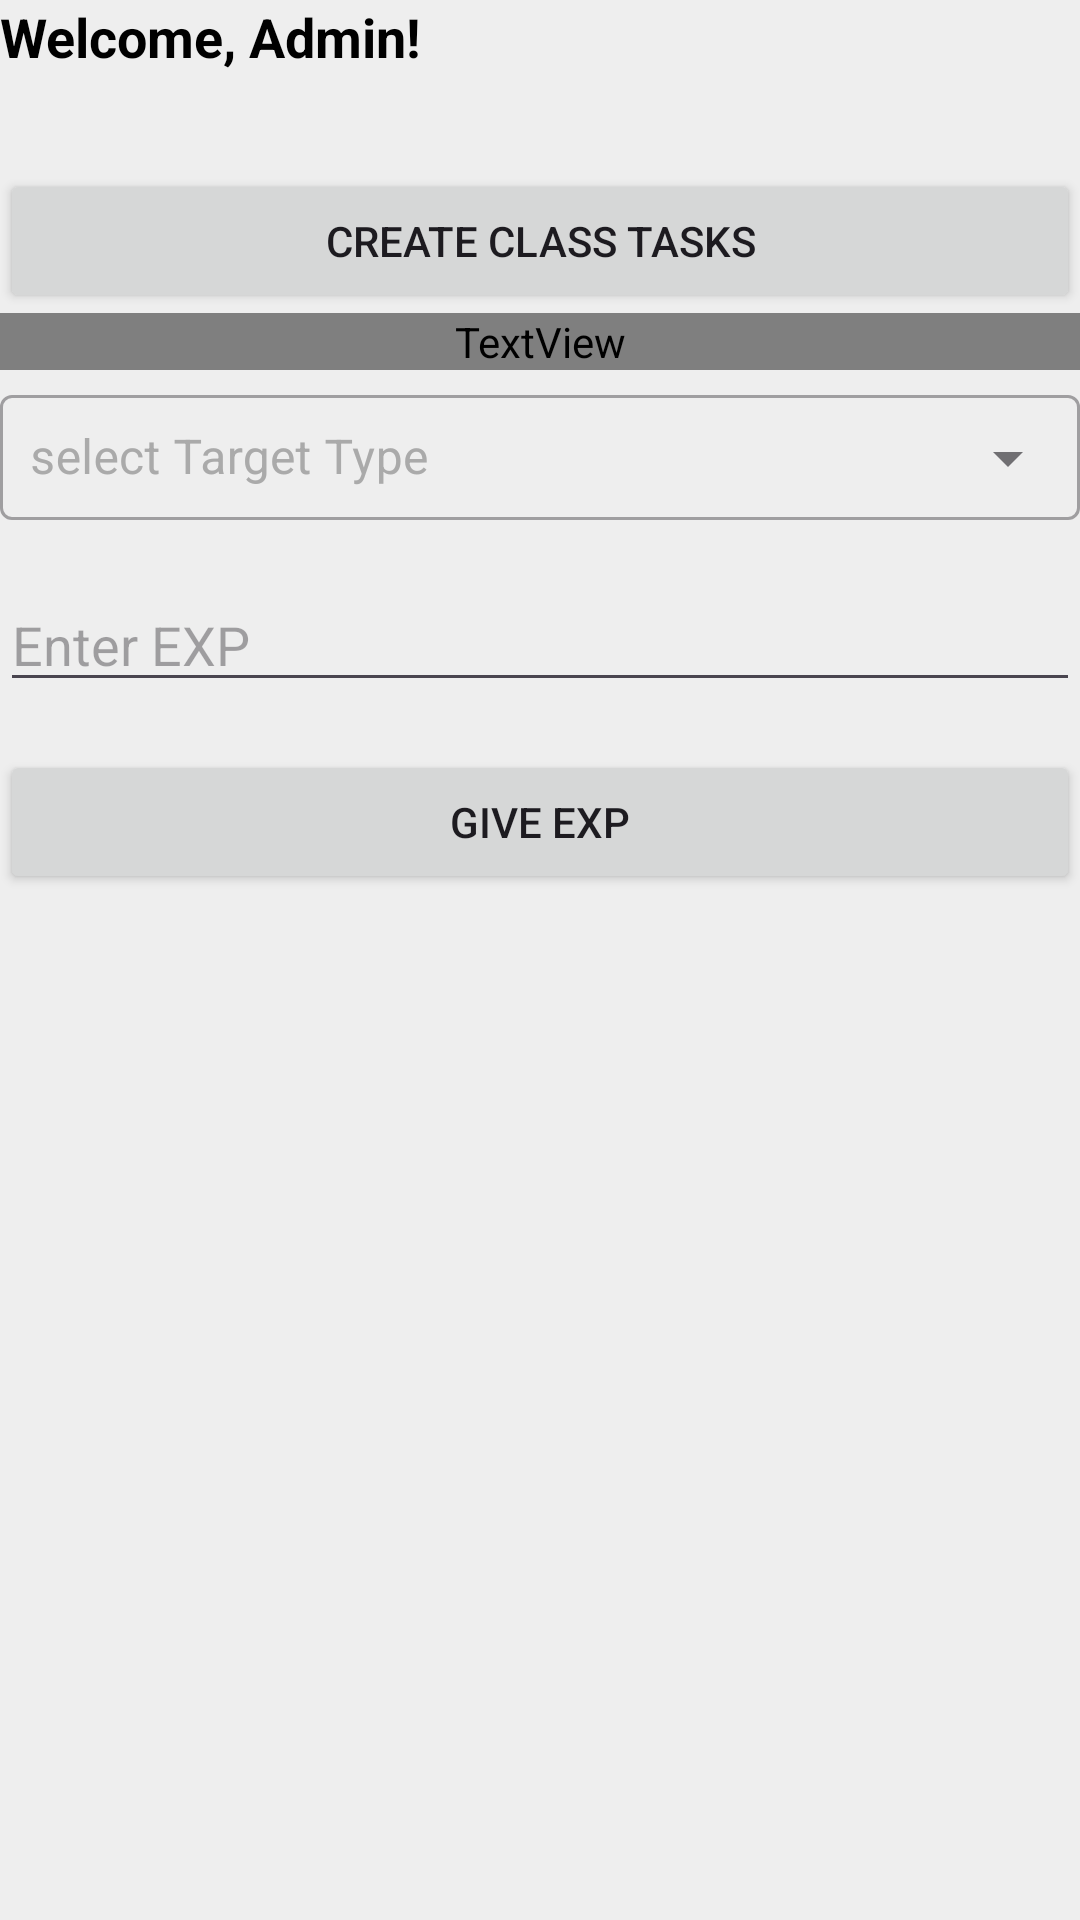

Layout XML and referenced resources for this Android screen:
<!-- AndroidManifest.xml: application theme Theme.MyApplication -->
<!-- res/layout/activity_admin.xml -->
<?xml version="1.0" encoding="utf-8"?>
<LinearLayout xmlns:android="http://schemas.android.com/apk/res/android"
    xmlns:tools="http://schemas.android.com/tools"
    android:layout_width="match_parent"
    android:layout_height="match_parent"
    android:orientation="vertical"
    tools:context=".AdminActivity"
    android:background="@color/dirty_white">

    <TextView
        android:id="@+id/adminMessage"
        android:layout_width="wrap_content"
        android:layout_height="wrap_content"
        android:textSize="18sp"
        android:textStyle="bold"
        android:textColor="@android:color/black"
        android:layout_centerHorizontal="true"
        android:layout_marginBottom="16dp"
        android:text="Welcome, Admin!" />

    <Button
        android:id="@+id/createClassTasksButton"
        android:layout_width="match_parent"
        android:layout_height="wrap_content"
        android:text="Create Class Tasks"
        android:layout_below="@id/adminMessage"
        android:layout_marginTop="16dp"/>
    <TextView
        android:id="@+id/target_type"
        android:layout_width="match_parent"
        android:layout_height="wrap_content"
        android:fontFamily="@font/epilogue"
        android:text="Give Exp to"
        android:textSize="15dp"
        android:textStyle="normal|bold" />

    <com.google.android.material.textfield.TextInputLayout
        android:layout_width="match_parent"
        android:layout_height="wrap_content"
        android:background="@color/dirty_white"
        android:hint="select Target Type"
        android:textColorHint="@android:color/darker_gray"
        style="@style/Widget.MaterialComponents.TextInputLayout.OutlinedBox.ExposedDropdownMenu"
        >

        <AutoCompleteTextView
            android:id="@+id/auto_complete_target"
            android:layout_width="match_parent"
            android:layout_height="wrap_content"
            android:textSize="16sp"
            android:padding="10dp"
            android:textColor="@color/black"
            android:inputType="none"
            />
    </com.google.android.material.textfield.TextInputLayout>
    
    <EditText
        android:id="@+id/expInput"
        android:layout_width="match_parent"
        android:layout_height="wrap_content"
        android:layout_marginTop="16dp"
        android:hint="Enter EXP"
        android:inputType="number" />

    <Button
        android:id="@+id/giveExpButton"
        android:layout_width="match_parent"
        android:layout_height="wrap_content"
        android:text="Give EXP"
        android:layout_marginTop="16dp"/>
</LinearLayout>
<!-- resources referenced by this layout -->
<resources>
  <color name="black">#FF000000</color>
  <color name="dirty_white">#EEEEEE</color>
  <style name="Theme.MyApplication" parent="Base.Theme.MyApplication" />
  <style name="Base.Theme.MyApplication" parent="Theme.Material3.DayNight.NoActionBar">
          
          
      </style>
</resources>
